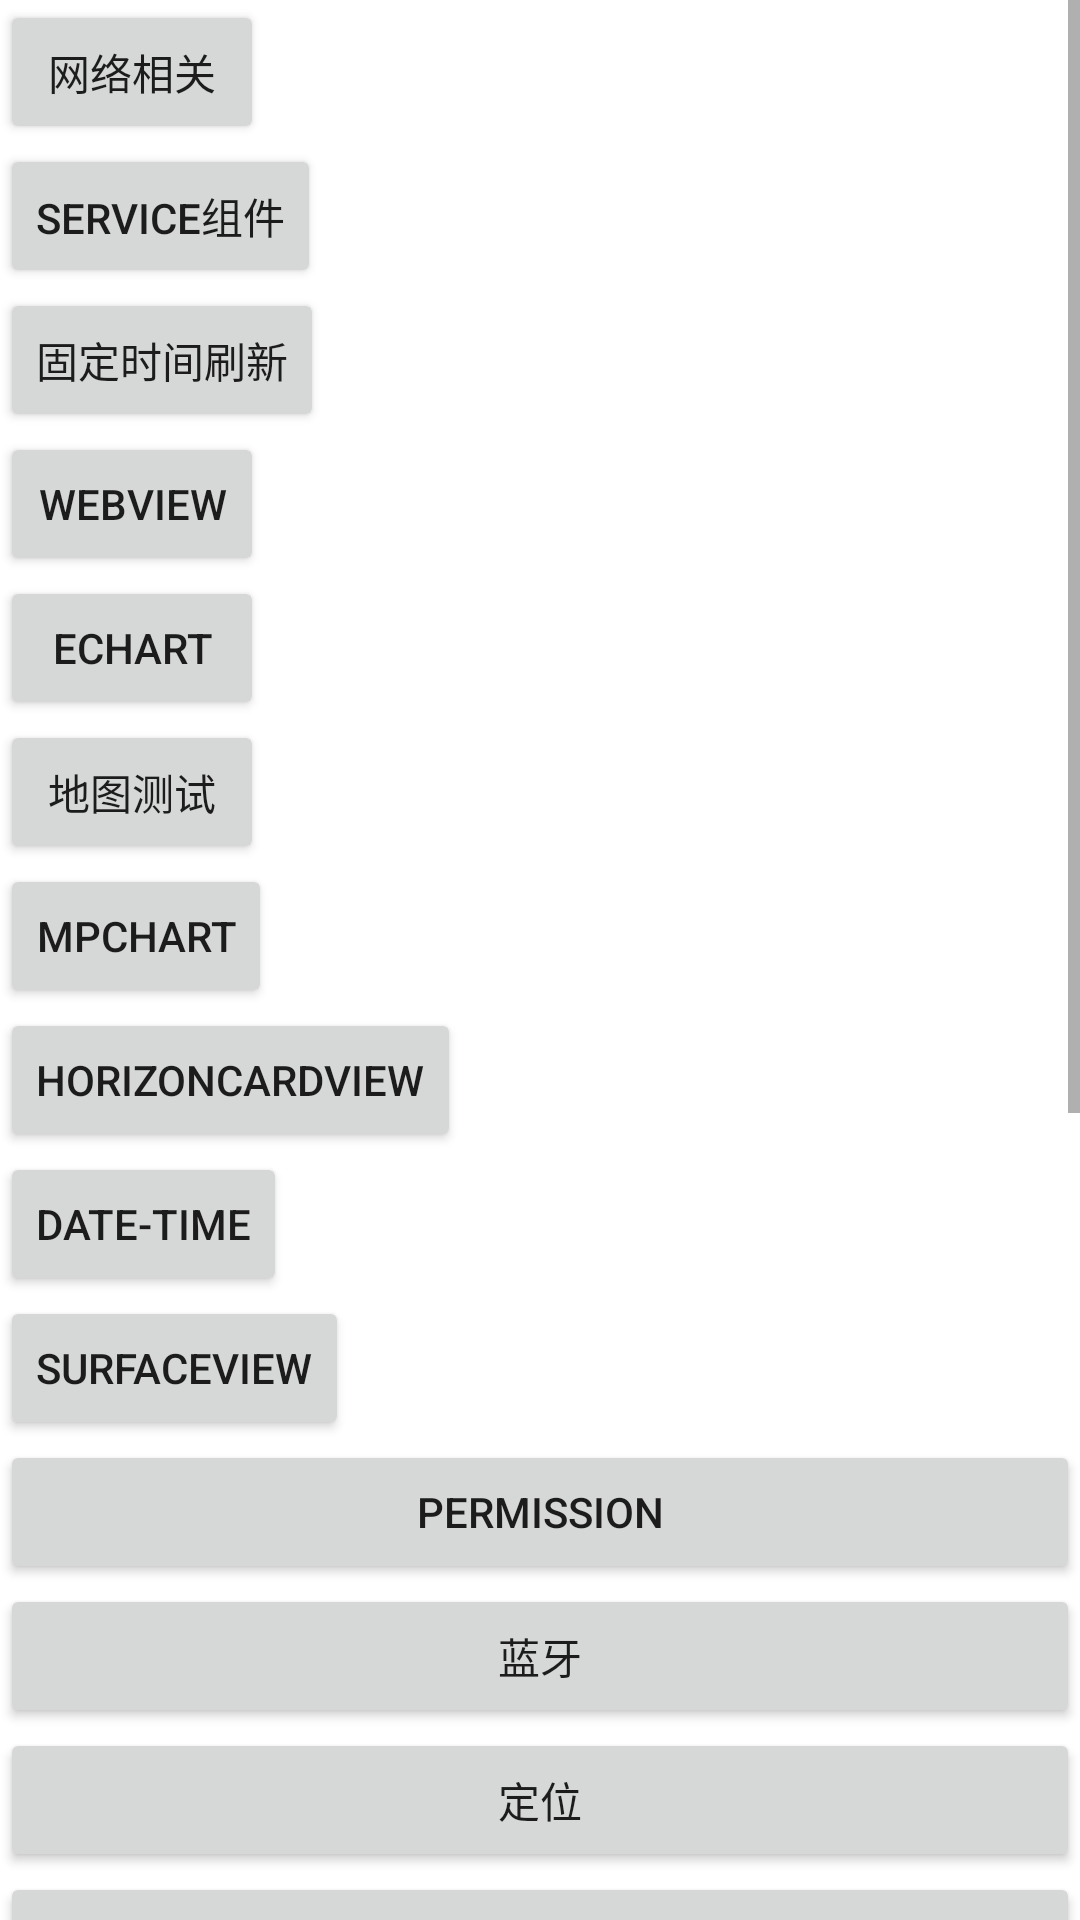

Produce the Android XML layout that renders to this screen, including the resource entries it uses.
<!-- AndroidManifest.xml: application theme Theme.Testarea -->
<!-- res/layout/activity_menu.xml -->
<?xml version="1.0" encoding="utf-8"?>
<LinearLayout xmlns:android="http://schemas.android.com/apk/res/android"
    xmlns:app="http://schemas.android.com/apk/res-auto"
    xmlns:tools="http://schemas.android.com/tools"
    android:layout_width="match_parent"
    android:layout_height="match_parent"
    android:orientation="vertical"
    tools:context=".MenuActivity">


    <ScrollView
        android:layout_width="match_parent"
        android:layout_height="match_parent">

        <LinearLayout
            android:layout_width="match_parent"
            android:layout_height="wrap_content"
            android:orientation="vertical">


            <Button
                android:id="@+id/menu_bt_netWorkPart"
                android:layout_width="wrap_content"
                android:layout_height="wrap_content"
                android:text="网络相关"
                tools:ignore="MissingConstraints"
                tools:layout_editor_absoluteX="158dp"
                tools:layout_editor_absoluteY="16dp" />

            <Button
                android:id="@+id/menu_bt_Service"
                android:layout_width="wrap_content"
                android:layout_height="wrap_content"
                android:text="Service组件"
                tools:ignore="MissingConstraints"
                tools:layout_editor_absoluteX="158dp"
                tools:layout_editor_absoluteY="16dp" />

            <Button
                android:id="@+id/menu_bt_01"
                android:layout_width="wrap_content"
                android:layout_height="wrap_content"
                android:text="@string/time_activity"
                tools:ignore="MissingConstraints"
                tools:layout_editor_absoluteX="158dp"
                tools:layout_editor_absoluteY="16dp" />

            <Button
                android:id="@+id/menu_bt_webView"
                android:layout_width="wrap_content"
                android:layout_height="wrap_content"
                android:text="WebView"
                tools:ignore="MissingConstraints"
                tools:layout_editor_absoluteX="158dp"
                tools:layout_editor_absoluteY="16dp" />

            <Button
                android:id="@+id/menu_bt_02"
                android:layout_width="wrap_content"
                android:layout_height="wrap_content"
                android:text="@string/echart_activity"
                tools:layout_editor_absoluteX="158dp"
                tools:layout_editor_absoluteY="16dp"
                tools:ignore="MissingConstraints" />
            <Button
                android:id="@+id/menu_bt_03"
                android:layout_width="wrap_content"
                android:layout_height="wrap_content"
                android:text="@string/map_activity"
                tools:layout_editor_absoluteX="158dp"
                tools:layout_editor_absoluteY="16dp"
                tools:ignore="MissingConstraints" />

            <Button
                android:id="@+id/menu_bt_04"
                android:layout_width="wrap_content"
                android:layout_height="wrap_content"
                android:text="@string/mpChart_activity"
                tools:layout_editor_absoluteX="158dp"
                tools:layout_editor_absoluteY="16dp"
                tools:ignore="MissingConstraints" />

            <Button
                android:id="@+id/menu_bt_05"
                android:layout_width="wrap_content"
                android:layout_height="wrap_content"
                android:text="@string/horizonCardview_activity"
                tools:layout_editor_absoluteX="158dp"
                tools:layout_editor_absoluteY="16dp"
                tools:ignore="MissingConstraints" />

            <Button
                android:id="@+id/menu_bt_06"
                android:layout_width="wrap_content"
                android:layout_height="wrap_content"
                android:text="@string/datetime_activity"
                tools:layout_editor_absoluteX="158dp"
                tools:layout_editor_absoluteY="16dp"
                tools:ignore="MissingConstraints" />

            <Button
                android:id="@+id/menu_bt_07"
                android:layout_width="wrap_content"
                android:layout_height="wrap_content"
                android:text="@string/surfaceview_activity"
                tools:layout_editor_absoluteX="158dp"
                tools:layout_editor_absoluteY="16dp"
                tools:ignore="MissingConstraints" />

            <Button
                android:id="@+id/menu_bt_08"
                android:layout_width="match_parent"
                android:layout_height="wrap_content"
                android:text="@string/permission_activity" />
            <Button
                android:id="@+id/menu_bt_09"
                android:layout_width="match_parent"
                android:layout_height="wrap_content"
                android:text="蓝牙" />

            <Button
                android:id="@+id/menu_bt_10"
                android:layout_width="match_parent"
                android:layout_height="wrap_content"
                android:text="定位" />

            <Button
                android:id="@+id/menu_bt_11"
                android:layout_width="match_parent"
                android:layout_height="wrap_content"
                android:text="UUID_存储" />

            <Button
                android:id="@+id/menu_bt_12"
                android:layout_width="match_parent"
                android:layout_height="wrap_content"
                android:text="BroadcaseReceiver" />

            <Button
                android:id="@+id/menu_bt_13"
                android:layout_width="match_parent"
                android:layout_height="wrap_content"
                android:text="TcpTest" />

            <Button
                android:id="@+id/menu_bt_14"
                android:layout_width="match_parent"
                android:layout_height="wrap_content"
                android:text="拍照" />
            <Button
                android:id="@+id/menu_bt_15"
                android:layout_width="match_parent"
                android:layout_height="wrap_content"
                android:text="蓝牙(官方流程)" />

            <Button
                android:id="@+id/menu_bt_16"
                android:layout_width="match_parent"
                android:layout_height="wrap_content"
                android:text="Notification通知" />

            <Button
                android:id="@+id/menu_bt_17"
                android:layout_width="match_parent"
                android:layout_height="wrap_content"
                android:text="EventBus" />

            <Button
                android:id="@+id/menu_bt_18"
                android:layout_width="match_parent"
                android:layout_height="wrap_content"
                android:text="AlertDialog" />

            <Button
                android:id="@+id/menu_bt_19"
                android:layout_width="match_parent"
                android:layout_height="wrap_content"
                android:text="ProgressBar" />

            <Button
                android:id="@+id/menu_bt_20"
                android:layout_width="match_parent"
                android:layout_height="wrap_content"
                android:text="Retrofit2" />

        </LinearLayout>
    </ScrollView>




</LinearLayout>
<!-- resources referenced by this layout -->
<resources>
  <string name="datetime_activity">Date-Time</string>
  <string name="echart_activity">echart</string>
  <string name="horizonCardview_activity">horizonCardview</string>
  <string name="map_activity">地图测试</string>
  <string name="mpChart_activity">MPchart</string>
  <string name="permission_activity">permission</string>
  <string name="surfaceview_activity">Surfaceview</string>
  <string name="time_activity">固定时间刷新</string>
  <style name="Theme.Testarea" parent="Theme.MaterialComponents.DayNight.DarkActionBar">
          
          <item name="colorPrimary">@color/purple_500</item>
          <item name="colorPrimaryVariant">@color/purple_700</item>
          <item name="colorOnPrimary">@color/white</item>
          
          <item name="colorSecondary">@color/teal_200</item>
          <item name="colorSecondaryVariant">@color/teal_700</item>
          <item name="colorOnSecondary">@color/black</item>
          
          <item name="android:statusBarColor" tools:targetApi="l">?attr/colorPrimaryVariant</item>
          
      </style>
  <!-- not gathered from this repository: default colours our renderer supplied (Android Studio template values) -->
  <color name="purple_500">#FF6200EE</color>
  <color name="purple_700">#FF3700B3</color>
  <color name="teal_200">#FF03DAC5</color>
  <color name="teal_700">#FF018786</color>
  <color name="black">#FF000000</color>
  <color name="white">#FFFFFFFF</color>
</resources>
